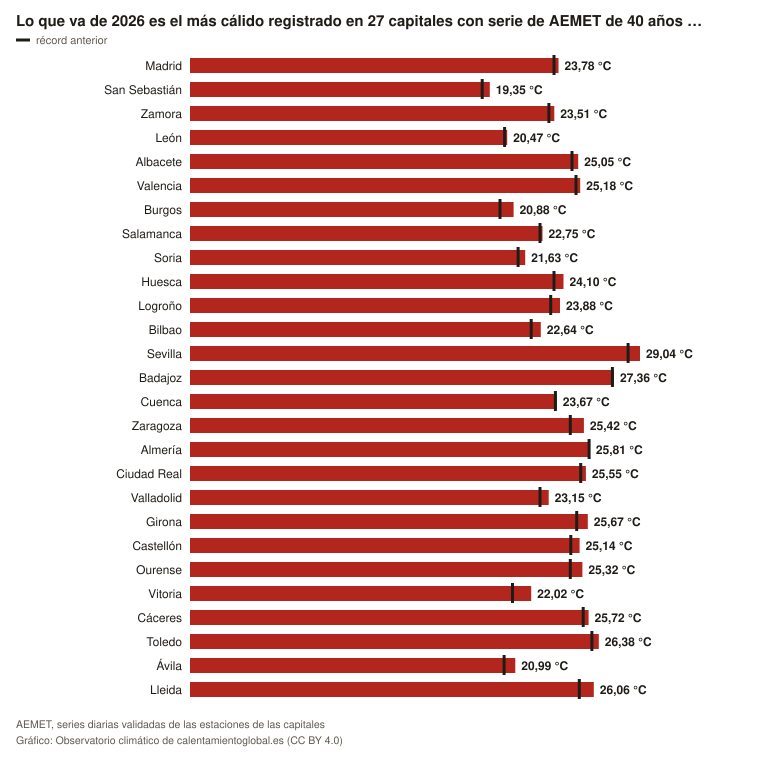

The file beside this chart, header and first rows:
lugar, valor, referencia, unidad
Madrid, 23.78, 23.49, °C
San Sebastián, 19.35, 18.86, °C
Zamora, 23.51, 23.16, °C
León, 20.47, 20.3, °C
Albacete, 25.05, 24.65, °C
Valencia, 25.18, 24.91, °C
Burgos, 20.88, 20, °C
Salamanca, 22.75, 22.59, °C
Soria, 21.63, 21.18, °C
Huesca, 24.1, 23.49, °C
Logroño, 23.88, 23.28, °C
Bilbao, 22.64, 22.02, °C
Sevilla, 29.04, 28.27, °C
Badajoz, 27.36, 27.26, °C
Cuenca, 23.67, 23.58, °C
Zaragoza, 25.42, 24.54, °C
Almería, 25.81, 25.76, °C
Ciudad Real, 25.55, 25.21, °C
Valladolid, 23.15, 22.59, °C
Girona, 25.67, 24.95, °C
Castellón, 25.14, 24.58, °C
Ourense, 25.32, 24.55, °C
Vitoria, 22.02, 20.81, °C
Cáceres, 25.72, 25.37, °C
Toledo, 26.38, 25.94, °C
Ávila, 20.99, 20.27, °C
Lleida, 26.06, 25.12, °C
